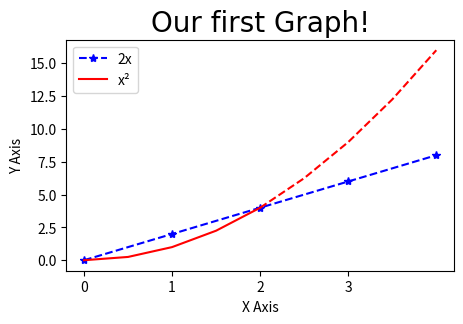

The matplotlib source for this figure:
import matplotlib.pyplot as plt 
import numpy as np 
import pandas as pd

x=[0,1,2,3,4]
y=[0,2,4,6,8]

# Resize your Graph (dpi specifies pixels per inch. When saving probably should use 300 if possible)
plt.figure(figsize=(5,3),dpi=300)

# Line 1

#keyword argument notation
#plt.plot(x,y,label='2x',color='red',linewidth=2,marker='.',linestyle='--',markersize=10,markeredgecolor='blue')

# Shorthand notation
#fmt='[color][marker][line]'
plt.plot(x,y,'b*--',label='2x')

## Line 2

# select inteval we want to plot points at
x2=np.arange(0,4.5,0.5)

# Plot part of the graph as line
plt.plot(x2[:5],x2[:5]**2,'r',label='x²')

# Plot part of the graph as a dot
plt.plot(x2[4:],x2[4:]**2,'r--')

# Add a title (specify font parameters with fontdict)
plt.title('Our first Graph!',fontdict={'fontname':'Comic Sans MS','fontsize':20})

# X and Y labels
plt.xlabel('X Axis')
plt.ylabel('Y Axis')

# X and Y axis Tickmarks (scale of your graph)
plt.xticks([0,1,2,3])
#plt.yticks([0,2,4,6,8,10])

# Add a legend
plt.legend()

# Save figure (dpi 300 is good when saving so graph has high resolution)
plt.savefig('mygraph.png',dpi=300)

# Show plot
plt.show()